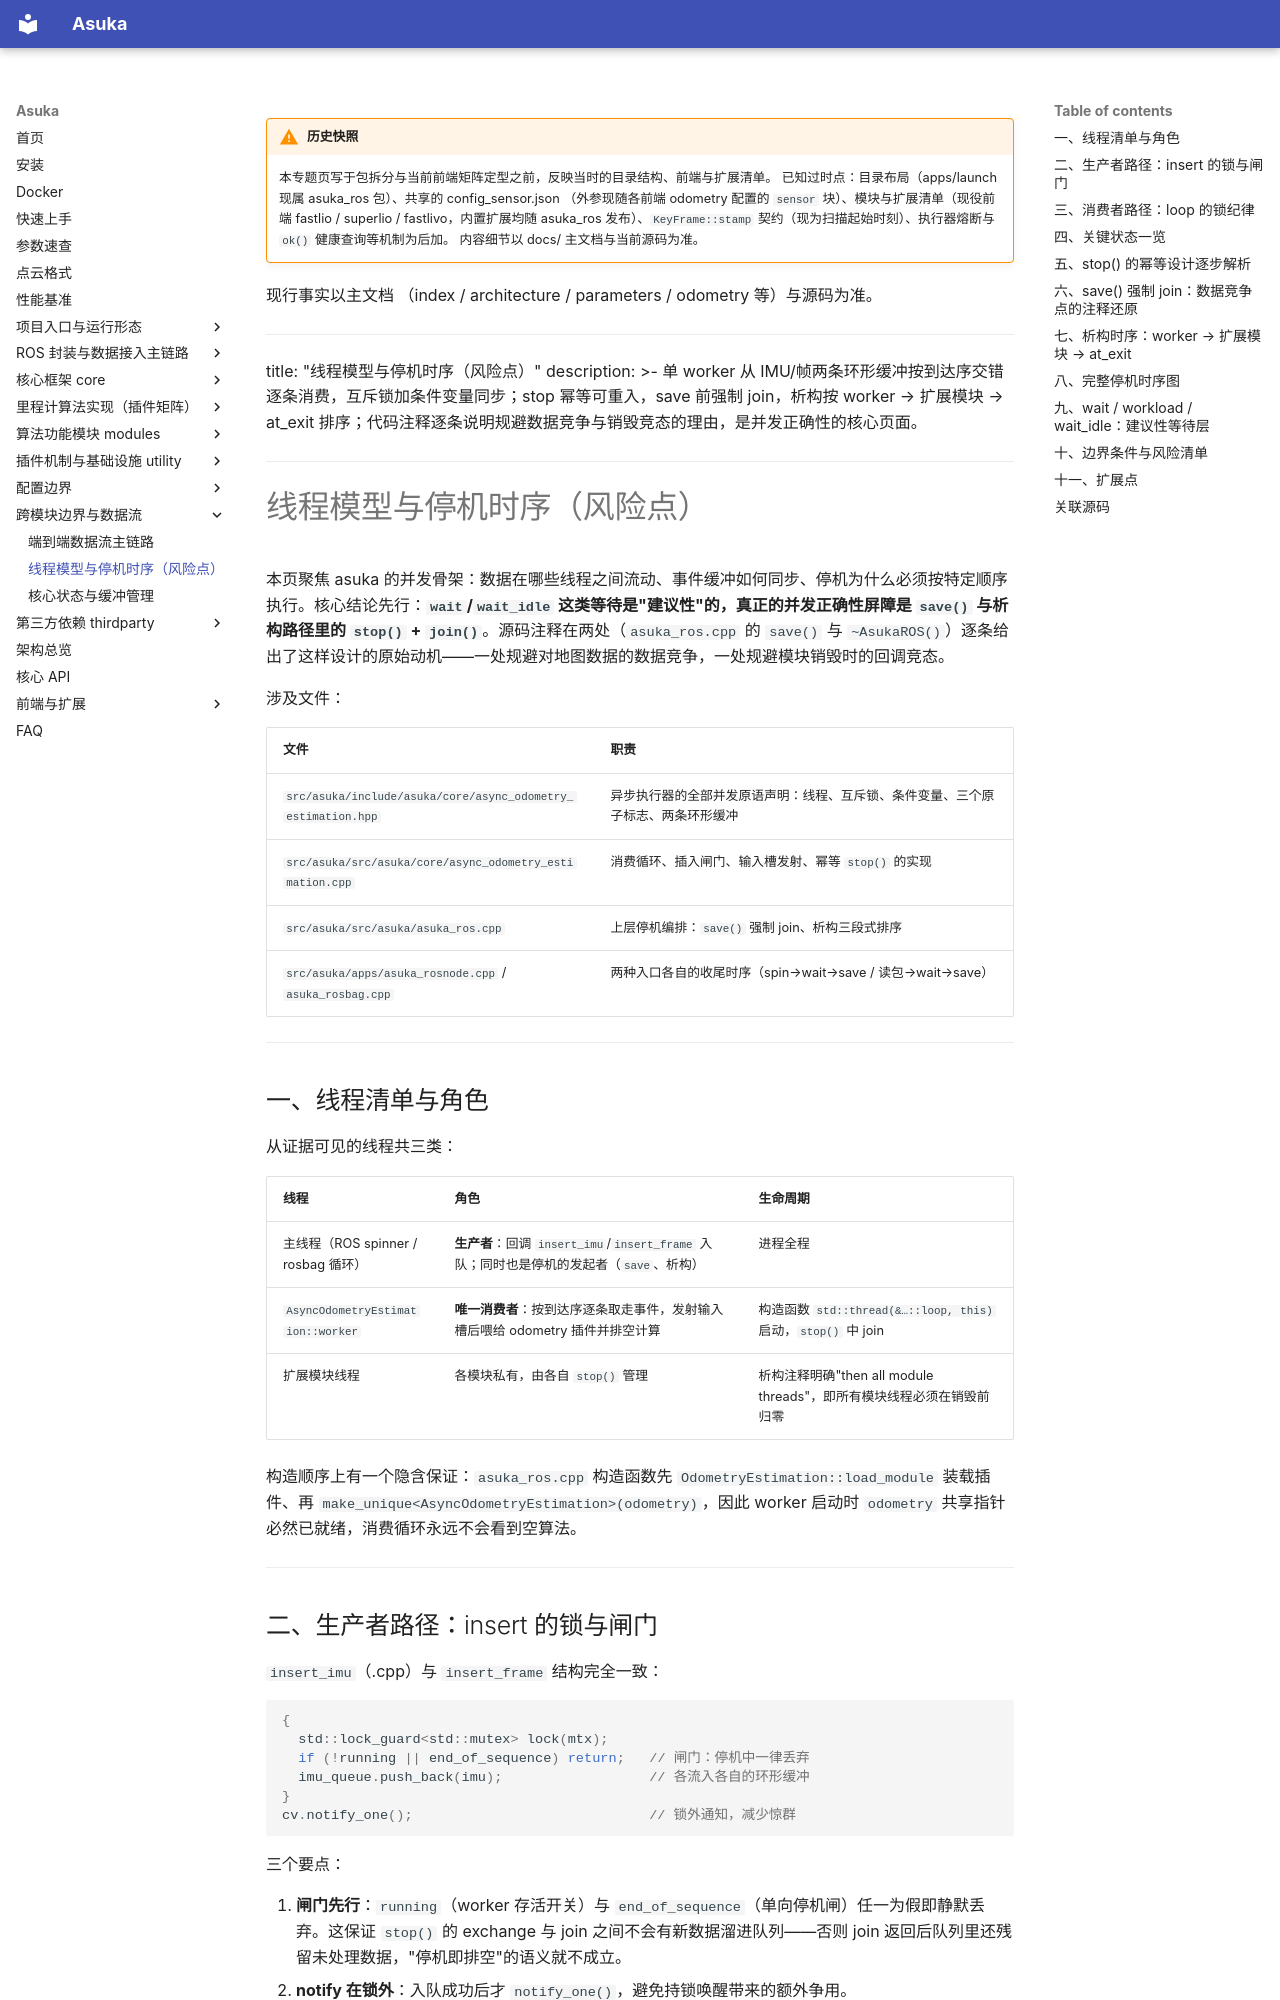

repository: AphroraC/asuka · page: wiki/dataflow/02.html · generator: mkdocs

!!! warning "历史快照"

    本专题页写于包拆分与当前前端矩阵定型之前，反映当时的目录结构、前端与扩展清单。
    已知过时点：目录布局（apps/launch 现属 asuka_ros 包）、共享的 config_sensor.json
    （外参现随各前端 odometry 配置的 `sensor` 块）、模块与扩展清单（现役前端
    fastlio / superlio / fastlivo，内置扩展均随 asuka_ros 发布）、`KeyFrame::stamp`
    契约（现为扫描起始时刻）、执行器熔断与 `ok()` 健康查询等机制为后加。
    内容细节以 docs/ 主文档与当前源码为准。

现行事实以主文档
    （index / architecture / parameters / odometry 等）与源码为准。

---
title: "线程模型与停机时序（风险点）"
description: >-
  单 worker 从 IMU/帧两条环形缓冲按到达序交错逐条消费，互斥锁加条件变量同步；stop 幂等可重入，save 前强制 join，析构按 worker → 扩展模块 → at_exit 排序；代码注释逐条说明规避数据竞争与销毁竞态的理由，是并发正确性的核心页面。
---

# 线程模型与停机时序（风险点）

本页聚焦 asuka 的并发骨架：数据在哪些线程之间流动、事件缓冲如何同步、停机为什么必须按特定顺序执行。核心结论先行：**`wait`/`wait_idle` 这类等待是"建议性"的，真正的并发正确性屏障是 `save()` 与析构路径里的 `stop()` + `join()`**。源码注释在两处（`asuka_ros.cpp` 的 `save()` 与 `~AsukaROS()`）逐条给出了这样设计的原始动机——一处规避对地图数据的数据竞争，一处规避模块销毁时的回调竞态。

涉及文件：

| 文件 | 职责 |
|---|---|
| `src/asuka/include/asuka/core/async_odometry_estimation.hpp` | 异步执行器的全部并发原语声明：线程、互斥锁、条件变量、三个原子标志、两条环形缓冲 |
| `src/asuka/src/asuka/core/async_odometry_estimation.cpp` | 消费循环、插入闸门、输入槽发射、幂等 `stop()` 的实现 |
| `src/asuka/src/asuka/asuka_ros.cpp` | 上层停机编排：`save()` 强制 join、析构三段式排序 |
| `src/asuka/apps/asuka_rosnode.cpp` / `asuka_rosbag.cpp` | 两种入口各自的收尾时序（spin→wait→save / 读包→wait→save） |

---

## 一、线程清单与角色

从证据可见的线程共三类：

| 线程 | 角色 | 生命周期 |
|---|---|---|
| 主线程（ROS spinner / rosbag 循环） | **生产者**：回调 `insert_imu`/`insert_frame` 入队；同时也是停机的发起者（`save`、析构） | 进程全程 |
| `AsyncOdometryEstimation::worker` | **唯一消费者**：按到达序逐条取走事件，发射输入槽后喂给 odometry 插件并排空计算 | 构造函数 `std::thread(&…::loop, this)` 启动，`stop()` 中 join |
| 扩展模块线程 | 各模块私有，由各自 `stop()` 管理 | 析构注释明确"then all module threads"，即所有模块线程必须在销毁前归零 |

构造顺序上有一个隐含保证：`asuka_ros.cpp` 构造函数先 `OdometryEstimation::load_module` 装载插件、再 `make_unique<AsyncOdometryEstimation>(odometry)`，因此 worker 启动时 `odometry` 共享指针必然已就绪，消费循环永远不会看到空算法。

---

## 二、生产者路径：insert 的锁与闸门

`insert_imu`（.cpp）与 `insert_frame` 结构完全一致：

```cpp
{
  std::lock_guard<std::mutex> lock(mtx);
  if (!running || end_of_sequence) return;   // 闸门：停机中一律丢弃
  imu_queue.push_back(imu);                  // 各流入各自的环形缓冲
}
cv.notify_one();                             // 锁外通知，减少惊群
```

三个要点：

1. **闸门先行**：`running`（worker 存活开关）与 `end_of_sequence`（单向停机闸）任一为假即静默丢弃。这保证 `stop()` 的 exchange 与 join 之间不会有新数据溜进队列——否则 join 返回后队列里还残留未处理数据，"停机即排空"的语义就不成立。
2. **notify 在锁外**：入队成功后才 `notify_one()`，避免持锁唤醒带来的额外争用。
3. **有界有损缓冲**：`boost::circular_buffer` 两条（`imu_queue_capacity = 1000`、`frame_queue_capacity = 50`），写满时**覆盖该流最旧事件**而非阻塞生产者。过载时丢旧数据，绝不反压 ROS 回调线程。入口的 ROS 订阅队列（rosnode 中 IMU 1000 / 点云 50）与之容量一一对应。

---
